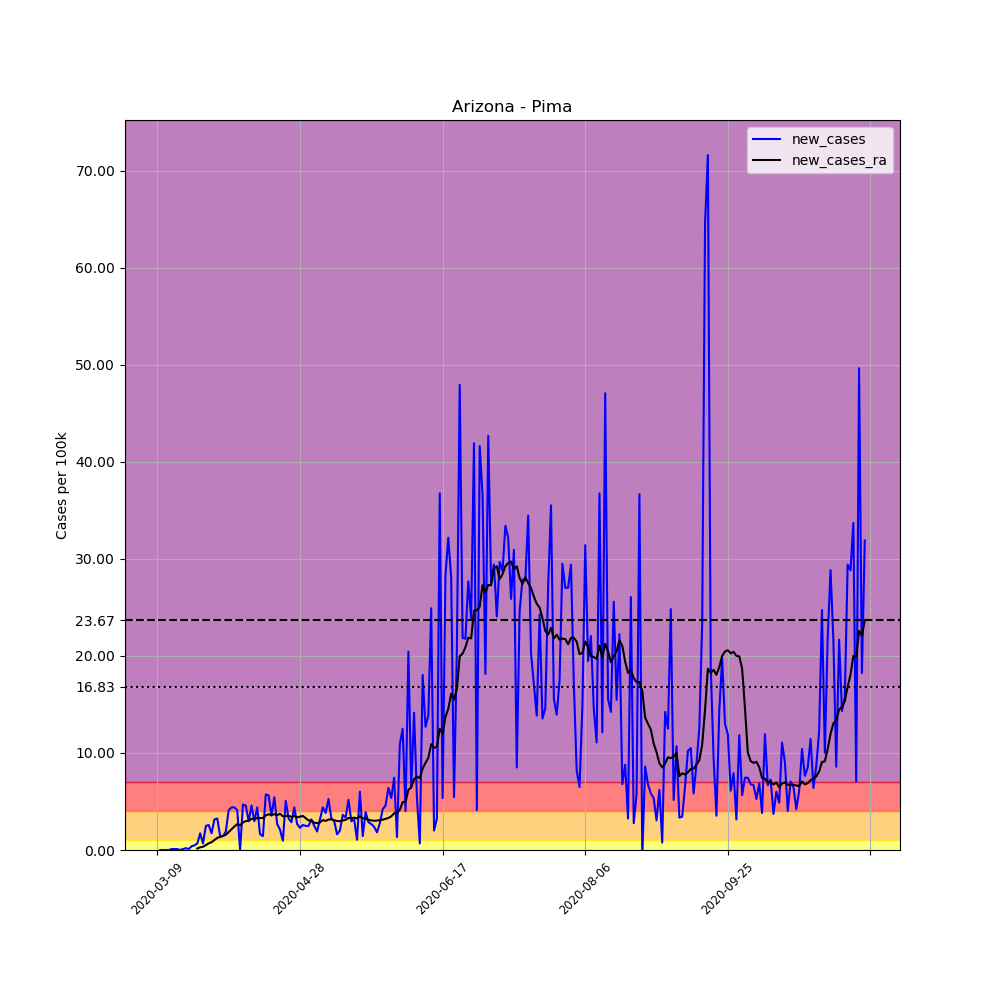

Values plotted in this chart, from the file beside it:
, date, county, state, fips, cases, deaths, COUNTY, STNAME, CTYNAME, POPESTIMATE2019, per_100k, new_cases, new_cases_ra
28486, 2020-03-09, Pima, Arizona, 4019, 1, 0, 19, Arizona, Pima, 1047279, 0.09549, , 
28487, 2020-03-10, Pima, Arizona, 4019, 1, 0, 19, Arizona, Pima, 1047279, 0.09549, 0.0, 
28488, 2020-03-11, Pima, Arizona, 4019, 1, 0, 19, Arizona, Pima, 1047279, 0.09549, 0.0, 
28489, 2020-03-12, Pima, Arizona, 4019, 1, 0, 19, Arizona, Pima, 1047279, 0.09549, 0.0, 
28490, 2020-03-13, Pima, Arizona, 4019, 1, 0, 19, Arizona, Pima, 1047279, 0.09549, 0.0, 
28491, 2020-03-14, Pima, Arizona, 4019, 2, 0, 19, Arizona, Pima, 1047279, 0.191, 0.09549, 
28492, 2020-03-15, Pima, Arizona, 4019, 3, 0, 19, Arizona, Pima, 1047279, 0.2865, 0.09549, 
28493, 2020-03-16, Pima, Arizona, 4019, 4, 0, 19, Arizona, Pima, 1047279, 0.3819, 0.09549, 
28494, 2020-03-17, Pima, Arizona, 4019, 4, 0, 19, Arizona, Pima, 1047279, 0.3819, 0.0, 
28495, 2020-03-18, Pima, Arizona, 4019, 5, 0, 19, Arizona, Pima, 1047279, 0.4774, 0.09549, 
28496, 2020-03-19, Pima, Arizona, 4019, 7, 0, 19, Arizona, Pima, 1047279, 0.6684, 0.191, 
28497, 2020-03-20, Pima, Arizona, 4019, 8, 0, 19, Arizona, Pima, 1047279, 0.7639, 0.09549, 
28498, 2020-03-21, Pima, Arizona, 4019, 12, 0, 19, Arizona, Pima, 1047279, 1.146, 0.3819, 
28499, 2020-03-22, Pima, Arizona, 4019, 17, 0, 19, Arizona, Pima, 1047279, 1.623, 0.4774, 
28500, 2020-03-23, Pima, Arizona, 4019, 24, 0, 19, Arizona, Pima, 1047279, 2.292, 0.6684, 0.1569
28501, 2020-03-24, Pima, Arizona, 4019, 42, 0, 19, Arizona, Pima, 1047279, 4.01, 1.719, 0.2796
28502, 2020-03-25, Pima, Arizona, 4019, 49, 0, 19, Arizona, Pima, 1047279, 4.679, 0.6684, 0.3274
28503, 2020-03-26, Pima, Arizona, 4019, 75, 0, 19, Arizona, Pima, 1047279, 7.161, 2.483, 0.5047
28504, 2020-03-27, Pima, Arizona, 4019, 102, 4, 19, Arizona, Pima, 1047279, 9.74, 2.578, 0.6889
28505, 2020-03-28, Pima, Arizona, 4019, 120, 5, 19, Arizona, Pima, 1047279, 11.46, 1.719, 0.8048
28506, 2020-03-29, Pima, Arizona, 4019, 153, 6, 19, Arizona, Pima, 1047279, 14.61, 3.151, 1.023
28507, 2020-03-30, Pima, Arizona, 4019, 187, 6, 19, Arizona, Pima, 1047279, 17.86, 3.247, 1.248
28508, 2020-03-31, Pima, Arizona, 4019, 202, 6, 19, Arizona, Pima, 1047279, 19.29, 1.432, 1.35
28509, 2020-04-01, Pima, Arizona, 4019, 217, 10, 19, Arizona, Pima, 1047279, 20.72, 1.432, 1.446
28510, 2020-04-02, Pima, Arizona, 4019, 237, 11, 19, Arizona, Pima, 1047279, 22.63, 1.91, 1.569
28511, 2020-04-03, Pima, Arizona, 4019, 280, 11, 19, Arizona, Pima, 1047279, 26.74, 4.106, 1.855
28512, 2020-04-04, Pima, Arizona, 4019, 326, 12, 19, Arizona, Pima, 1047279, 31.13, 4.392, 2.142
28513, 2020-04-05, Pima, Arizona, 4019, 372, 12, 19, Arizona, Pima, 1047279, 35.52, 4.392, 2.421
28514, 2020-04-06, Pima, Arizona, 4019, 415, 13, 19, Arizona, Pima, 1047279, 39.63, 4.106, 2.667
28515, 2020-04-07, Pima, Arizona, 4019, 415, 13, 19, Arizona, Pima, 1047279, 39.63, 0.0, 2.544
28516, 2020-04-08, Pima, Arizona, 4019, 464, 16, 19, Arizona, Pima, 1047279, 44.31, 4.679, 2.83
28517, 2020-04-09, Pima, Arizona, 4019, 512, 20, 19, Arizona, Pima, 1047279, 48.89, 4.583, 2.981
28518, 2020-04-10, Pima, Arizona, 4019, 543, 20, 19, Arizona, Pima, 1047279, 51.85, 2.96, 3.008
28519, 2020-04-11, Pima, Arizona, 4019, 591, 29, 19, Arizona, Pima, 1047279, 56.43, 4.583, 3.212
28520, 2020-04-12, Pima, Arizona, 4019, 622, 29, 19, Arizona, Pima, 1047279, 59.39, 2.96, 3.199
28521, 2020-04-13, Pima, Arizona, 4019, 668, 29, 19, Arizona, Pima, 1047279, 63.78, 4.392, 3.281
28522, 2020-04-14, Pima, Arizona, 4019, 685, 32, 19, Arizona, Pima, 1047279, 65.41, 1.623, 3.294
28523, 2020-04-15, Pima, Arizona, 4019, 700, 34, 19, Arizona, Pima, 1047279, 66.84, 1.432, 3.294
28524, 2020-04-16, Pima, Arizona, 4019, 760, 37, 19, Arizona, Pima, 1047279, 72.57, 5.729, 3.567
28525, 2020-04-17, Pima, Arizona, 4019, 819, 51, 19, Arizona, Pima, 1047279, 78.2, 5.634, 3.676
28526, 2020-04-18, Pima, Arizona, 4019, 856, 56, 19, Arizona, Pima, 1047279, 81.74, 3.533, 3.615
28527, 2020-04-19, Pima, Arizona, 4019, 913, 56, 19, Arizona, Pima, 1047279, 87.18, 5.443, 3.69
28528, 2020-04-20, Pima, Arizona, 4019, 941, 58, 19, Arizona, Pima, 1047279, 89.85, 2.674, 3.588
28529, 2020-04-21, Pima, Arizona, 4019, 963, 65, 19, Arizona, Pima, 1047279, 91.95, 2.101, 3.738
28530, 2020-04-22, Pima, Arizona, 4019, 973, 68, 19, Arizona, Pima, 1047279, 92.91, 0.9549, 3.472
28531, 2020-04-23, Pima, Arizona, 4019, 1026, 70, 19, Arizona, Pima, 1047279, 97.97, 5.061, 3.506
28532, 2020-04-24, Pima, Arizona, 4019, 1060, 74, 19, Arizona, Pima, 1047279, 101.2, 3.247, 3.526
28533, 2020-04-25, Pima, Arizona, 4019, 1090, 76, 19, Arizona, Pima, 1047279, 104.1, 2.865, 3.403
28534, 2020-04-26, Pima, Arizona, 4019, 1136, 76, 19, Arizona, Pima, 1047279, 108.5, 4.392, 3.506
28535, 2020-04-27, Pima, Arizona, 4019, 1164, 76, 19, Arizona, Pima, 1047279, 111.1, 2.674, 3.383
28536, 2020-04-28, Pima, Arizona, 4019, 1188, 78, 19, Arizona, Pima, 1047279, 113.4, 2.292, 3.431
28537, 2020-04-29, Pima, Arizona, 4019, 1215, 80, 19, Arizona, Pima, 1047279, 116, 2.578, 3.513
28538, 2020-04-30, Pima, Arizona, 4019, 1241, 80, 19, Arizona, Pima, 1047279, 118.5, 2.483, 3.281
28539, 2020-05-01, Pima, Arizona, 4019, 1267, 81, 19, Arizona, Pima, 1047279, 121, 2.483, 3.056
28540, 2020-05-02, Pima, Arizona, 4019, 1300, 89, 19, Arizona, Pima, 1047279, 124.1, 3.151, 3.028
28541, 2020-05-03, Pima, Arizona, 4019, 1326, 89, 19, Arizona, Pima, 1047279, 126.6, 2.483, 2.817
28542, 2020-05-04, Pima, Arizona, 4019, 1346, 89, 19, Arizona, Pima, 1047279, 128.5, 1.91, 2.762
28543, 2020-05-05, Pima, Arizona, 4019, 1379, 105, 19, Arizona, Pima, 1047279, 131.7, 3.151, 2.837
28544, 2020-05-06, Pima, Arizona, 4019, 1425, 116, 19, Arizona, Pima, 1047279, 136.1, 4.392, 3.083
28545, 2020-05-07, Pima, Arizona, 4019, 1465, 118, 19, Arizona, Pima, 1047279, 139.9, 3.819, 2.994
... 189 more rows
